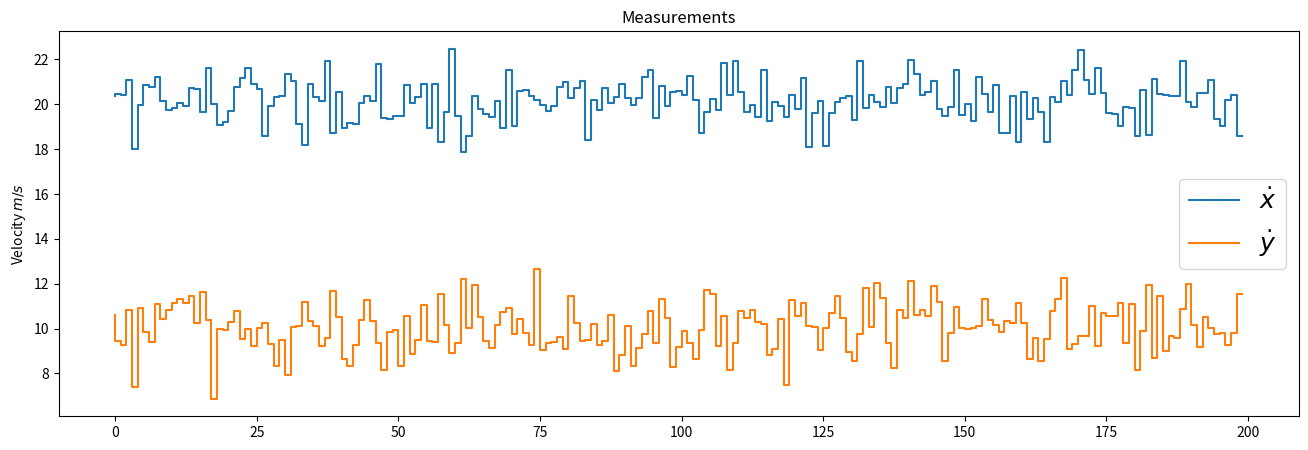
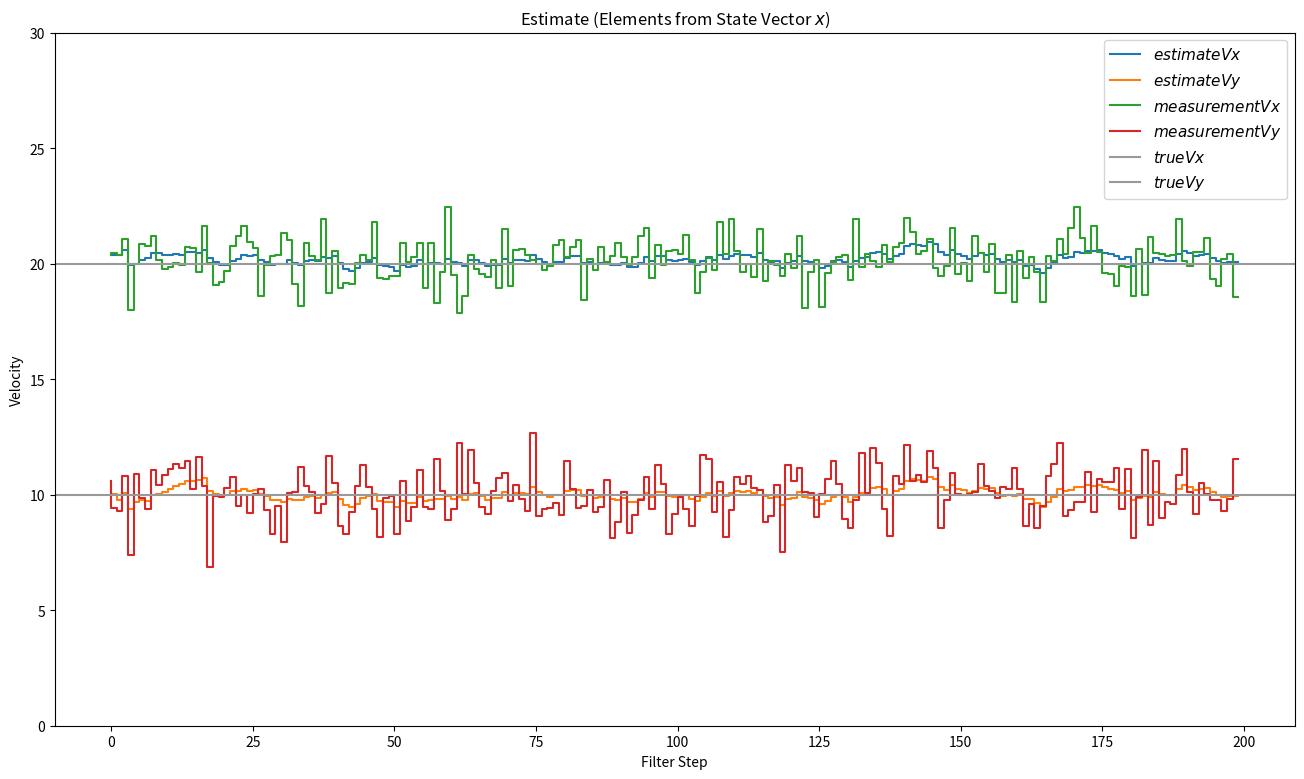
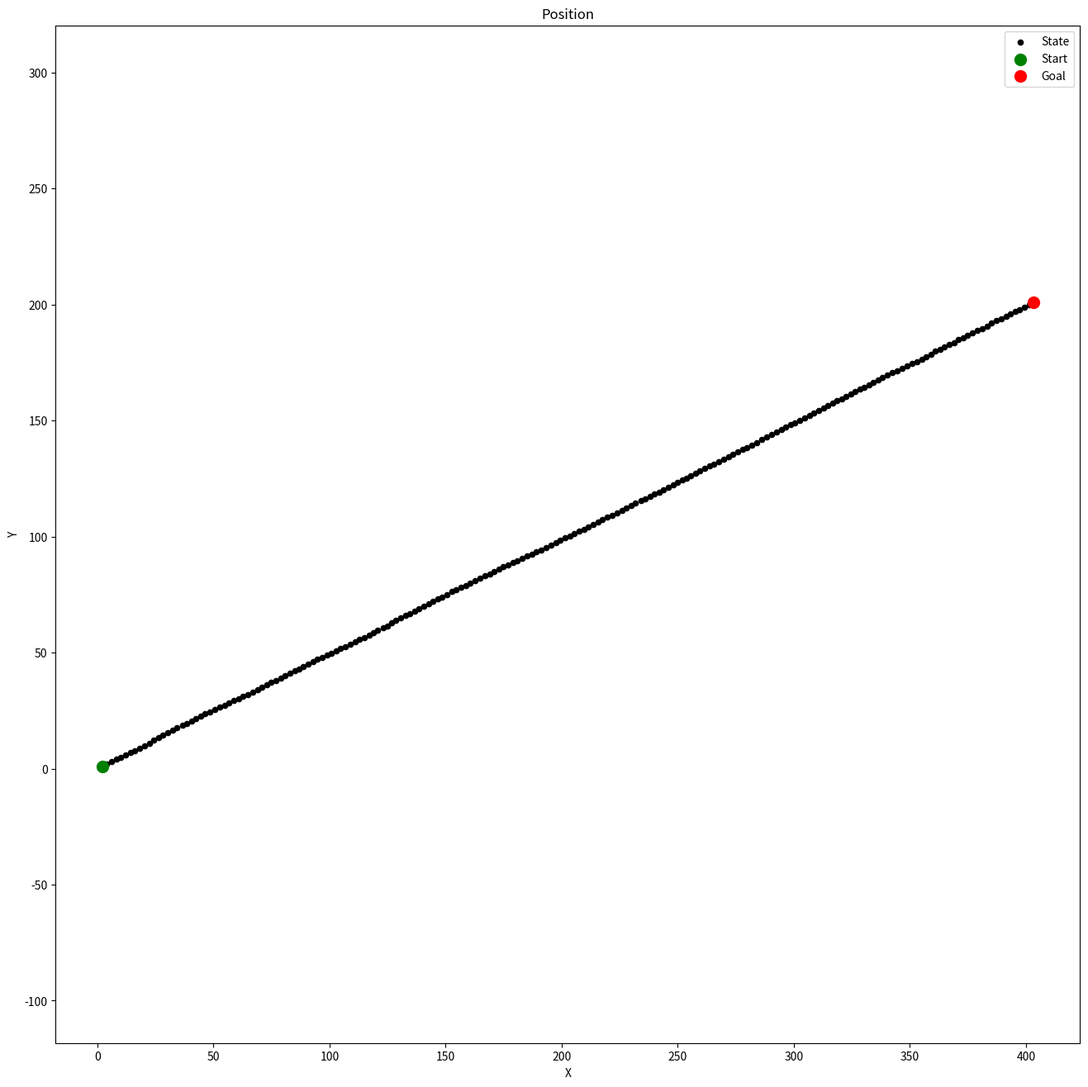

Write Python code to recreate these figures, in order.
import numpy as np
import matplotlib.pyplot as plt
from scipy.stats import norm
x = np.matrix([[0.0, 0.0, 0.0, 0.0]]).T
print(x, x.shape)
P = np.diag([1000.0, 1000.0, 1000.0, 1000.0])
print(P, P.shape)

dt = 0.1 # Time Step between Filter Steps
F = np.matrix([[1.0, 0.0, dt, 0.0],
              [0.0, 1.0, 0.0, dt],
              [0.0, 0.0, 1.0, 0.0],
              [0.0, 0.0, 0.0, 1.0]])
print(F, F.shape)

H = np.matrix([[0.0, 0.0, 1.0, 0.0],
              [0.0, 0.0, 0.0, 1.0]])
print(H, H.shape)

ra = 10.0**2

R = np.matrix([[ra, 0.0],
              [0.0, ra]])
print(R, R.shape)

ra = 0.09
R = np.matrix([[ra, 0.0],
              [0.0, ra]])
print(R, R.shape)

sv = 0.5
G = np.matrix([[0.5*dt**2],
               [0.5*dt**2],
               [dt],
               [dt]])
Q = G*G.T*sv**2
from sympy import Symbol, Matrix
from sympy.interactive import printing
printing.init_printing()
dts = Symbol('dt')
Qs = Matrix([[0.5*dts**2],[0.5*dts**2],[dts],[dts]])
Qs*Qs.T

I = np.eye(4)
print(I, I.shape)
m = 200 # Measurements
vx= 20 # in X
vy= 10 # in Y

mx = np.array(vx+np.random.randn(m))
my = np.array(vy+np.random.randn(m))
measurements = np.vstack((mx,my))

print(measurements.shape)
print('Standard Deviation of Acceleration Measurements=%.2f' % np.std(mx))
print('You assumed %.2f in R.' % R[0,0])
fig = plt.figure(figsize=(16,5))
plt.step(range(m),mx, label='$\dot x$')
plt.step(range(m),my, label='$\dot y$')
plt.ylabel(r'Velocity $m/s$')
plt.title('Measurements')
plt.legend(loc='best',prop={'size':18})
xt = []
yt = []
dxt= []
dyt= []
Zx = []
Zy = []
Px = []
Py = []
Pdx= []
Pdy= []
Rdx= []
Rdy= []
Kx = []
Ky = []
Kdx= []
Kdy= []

def savestates(x, Z, P, R, K):
    xt.append(float(x[0]))
    yt.append(float(x[1]))
    dxt.append(float(x[2]))
    dyt.append(float(x[3]))
    Zx.append(float(Z[0]))
    Zy.append(float(Z[1]))
    Px.append(float(P[0,0]))
    Py.append(float(P[1,1]))
    Pdx.append(float(P[2,2]))
    Pdy.append(float(P[3,3]))
    Rdx.append(float(R[0,0]))
    Rdy.append(float(R[1,1]))
    Kx.append(float(K[0,0]))
    Ky.append(float(K[1,0]))
    Kdx.append(float(K[2,0]))
    Kdy.append(float(K[3,0]))    
for n in range(len(measurements[0])):
 
    # Time Update (Prediction)
    # ========================
    # Project the state ahead
    x = F*x
    
    # Project the error covariance ahead
    P = F*P*F.T + Q
    
    # Measurement Update (Correction)
    # ===============================
    # Compute the Kalman Gain
    S = H*P*H.T + R
    K = (P*H.T) * np.linalg.pinv(S)
    
    # Update the estimate via z
    Z = measurements[:,n].reshape(2,1)
    y = Z - (H*x)                            # Innovation or Residual
    x = x + (K*y)
    
    # Update the error covariance
    P = (I - (K*H))*P
    
    # Save states (for Plotting)
    savestates(x, Z, P, R, K)
def plot_x():
    fig = plt.figure(figsize=(16,9))
    plt.step(range(len(measurements[0])),dxt, label='$estimateVx$')
    plt.step(range(len(measurements[0])),dyt, label='$estimateVy$')
    
    plt.step(range(len(measurements[0])),measurements[0], label='$measurementVx$')
    plt.step(range(len(measurements[0])),measurements[1], label='$measurementVy$')

    plt.axhline(vx, color='#999999', label='$trueVx$')
    plt.axhline(vy, color='#999999', label='$trueVy$')

    plt.xlabel('Filter Step')
    plt.title('Estimate (Elements from State Vector $x$)')
    plt.legend(loc='best',prop={'size':11})
    plt.ylim([0, 30])
    plt.ylabel('Velocity')
plot_x()
def plot_xy():
    fig = plt.figure(figsize=(16,16))
    plt.scatter(xt,yt, s=20, label='State', c='k')
    plt.scatter(xt[0],yt[0], s=100, label='Start', c='g')
    plt.scatter(xt[-1],yt[-1], s=100, label='Goal', c='r')

    plt.xlabel('X')
    plt.ylabel('Y')
    plt.title('Position')
    plt.legend(loc='best')
    plt.axis('equal')

plot_x()
plot_xy()
plt.show()  # 显示所有绘制的图表
